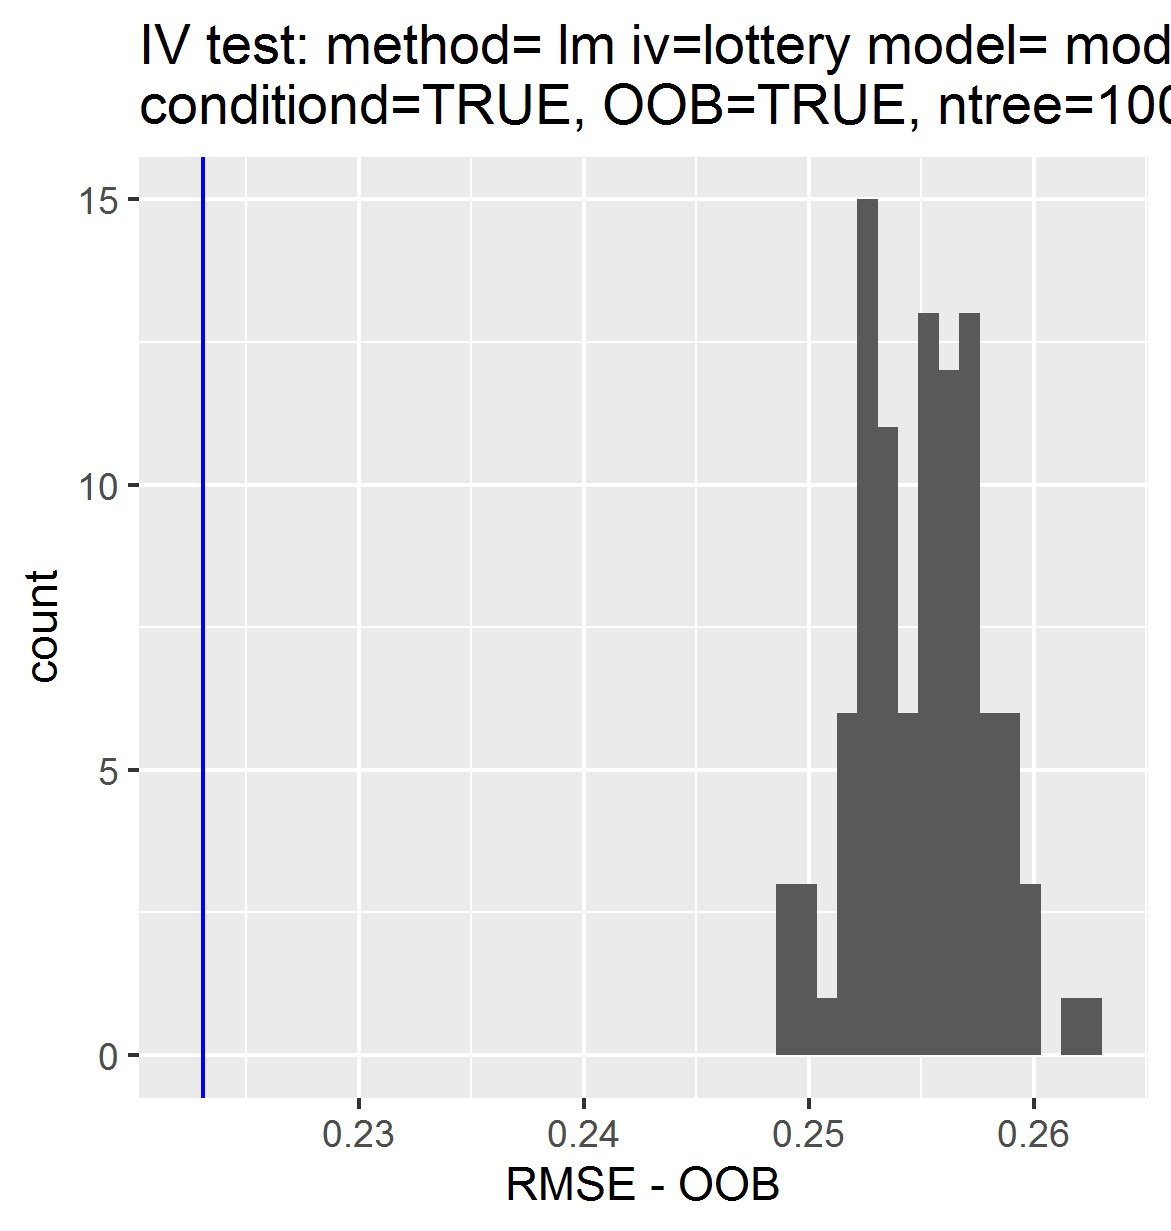

Values plotted in this chart, from the file beside it:
, permutations_results, controls_results
1, 0.258, 0.2231
2, 0.2516, NA
3, 0.2602, NA
4, 0.2575, NA
5, 0.254, NA
6, 0.2526, NA
7, 0.2556, NA
8, 0.2519, NA
9, 0.2529, NA
10, 0.2559, NA
11, 0.2574, NA
12, 0.2541, NA
13, 0.256, NA
14, 0.2591, NA
15, 0.2532, NA
16, 0.2531, NA
17, 0.2576, NA
18, 0.2524, NA
19, 0.2554, NA
20, 0.2541, NA
21, 0.2546, NA
22, 0.2624, NA
23, 0.2556, NA
24, 0.2555, NA
25, 0.2565, NA
26, 0.257, NA
27, 0.2531, NA
28, 0.2553, NA
29, 0.2522, NA
30, 0.2576, NA
31, 0.255, NA
32, 0.2546, NA
33, 0.2515, NA
34, 0.2535, NA
35, 0.2568, NA
36, 0.2587, NA
37, 0.2492, NA
38, 0.2509, NA
39, 0.2549, NA
40, 0.2533, NA
41, 0.2599, NA
42, 0.253, NA
43, 0.2496, NA
44, 0.2569, NA
45, 0.2529, NA
46, 0.2567, NA
47, 0.2573, NA
48, 0.2544, NA
49, 0.2551, NA
50, 0.2502, NA
51, 0.2558, NA
52, 0.2562, NA
53, 0.2567, NA
54, 0.253, NA
55, 0.2503, NA
56, 0.2617, NA
57, 0.2549, NA
58, 0.2518, NA
59, 0.257, NA
60, 0.2531, NA
... 40 more rows
